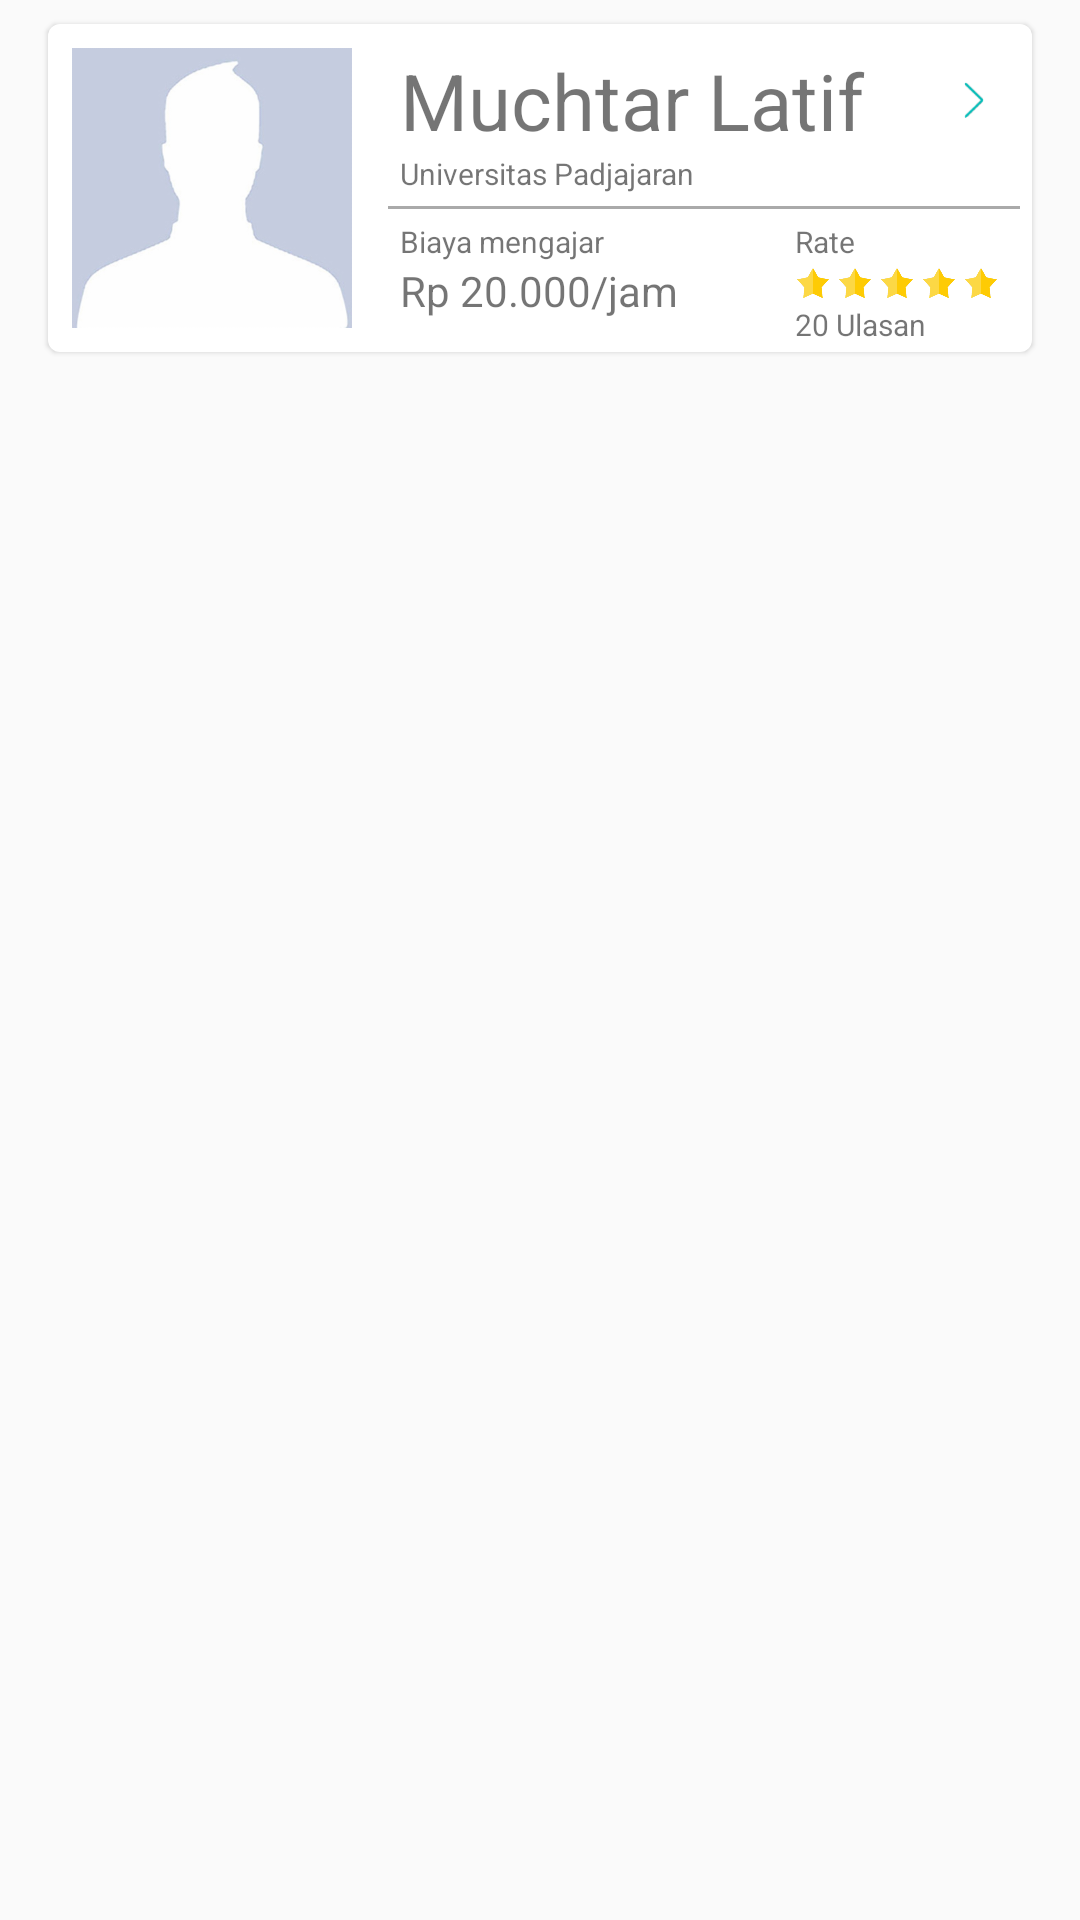

Reconstruct the res/layout file that produces this screen, plus the resources it refers to.
<!-- AndroidManifest.xml: application theme AppTheme -->
<!-- res/layout/favorite_teacher_list_item.xml -->
<?xml version="1.0" encoding="utf-8"?>
<FrameLayout
xmlns:android="http://schemas.android.com/apk/res/android"
xmlns:tools="http://schemas.android.com/tools"
android:layout_width="match_parent"
android:layout_height="wrap_content">

<LinearLayout
    android:layout_marginTop="8dp"
    android:layout_marginBottom="2dp"
    android:layout_marginLeft="16dp"
    android:layout_marginRight="16dp"
    android:elevation="1dp"
    android:background="@drawable/layout_bg"
    android:orientation="horizontal"
    android:layout_width="match_parent"
    android:layout_height="wrap_content">

    <ImageView
        android:id="@+id/profile_picture"
        android:padding="8dp"
        android:adjustViewBounds="true"
        android:layout_gravity="center"
        android:src="@drawable/profile_placeholder"
        android:layout_weight="2"
        android:layout_width="0dp"
        android:layout_height="wrap_content" />

    <LinearLayout
        android:orientation="vertical"
        android:layout_weight="4"
        android:layout_width="0dp"
        android:layout_height="wrap_content">

        <LinearLayout
            android:layout_marginTop="8dp"
            android:orientation="horizontal"
            android:layout_width="match_parent"
            android:layout_height="wrap_content">

            <TextView
                android:paddingLeft="8dp"
                android:layout_weight="1"
                android:textSize="26sp"
                android:text="Muchtar Latif"
                android:id="@+id/name"
                android:layout_width="wrap_content"
                android:layout_height="wrap_content" />


            <ImageView
                android:layout_marginRight="16dp"
                android:layout_gravity="center_vertical"
                android:layout_width="wrap_content"
                android:layout_height="wrap_content"
                android:src="@drawable/next_arrow" />

        </LinearLayout>

        <TextView
            android:layout_marginBottom="4dp"
            android:paddingLeft="8dp"
            android:textSize="10sp"
            android:id="@+id/university"
            android:layout_below="@id/name"
            android:text="Universitas Padjajaran"
            android:layout_width="match_parent"
            android:layout_height="wrap_content" />

        <View
            android:layout_marginLeft="4dp"
            android:layout_marginRight="4dp"
            android:background="@android:color/darker_gray"
            android:layout_width="match_parent"
            android:layout_height="1dp"/>

        <LinearLayout
            android:layout_marginTop="4dp"
            android:paddingLeft="8dp"
            android:orientation="horizontal"
            android:layout_width="match_parent"
            android:layout_height="wrap_content">

            <LinearLayout
                android:orientation="vertical"
                android:layout_weight="5"
                android:layout_width="0dp"
                android:layout_height="wrap_content">

                <TextView
                    android:text="Biaya mengajar"
                    android:textSize="10sp"
                    android:layout_width="match_parent"
                    android:layout_height="wrap_content" />

                <TextView
                    android:text="Rp 20.000/jam"
                    android:layout_width="match_parent"
                    android:layout_height="wrap_content" />

            </LinearLayout>

            <LinearLayout
                android:orientation="vertical"
                android:layout_weight="3"
                android:layout_width="0dp"
                android:layout_height="wrap_content">

                <TextView
                    android:textSize="10sp"
                    android:text="Rate"
                    android:layout_width="match_parent"
                    android:layout_height="wrap_content" />

                <LinearLayout
                    android:layout_width="wrap_content"
                    android:layout_height="wrap_content">

                    <ImageView
                        android:paddingTop="2dp"
                        android:paddingRight="2dp"
                        android:paddingBottom="2dp"
                        android:src="@drawable/star"
                        android:layout_width="14dp"
                        android:layout_height="14dp" />
                    <ImageView
                        android:paddingTop="2dp"
                        android:paddingRight="2dp"
                        android:paddingBottom="2dp"
                        android:src="@drawable/star"
                        android:layout_width="14dp"
                        android:layout_height="14dp" />
                    <ImageView
                        android:paddingTop="2dp"
                        android:paddingRight="2dp"
                        android:paddingBottom="2dp"
                        android:src="@drawable/star"
                        android:layout_width="14dp"
                        android:layout_height="14dp" />
                    <ImageView
                        android:paddingTop="2dp"
                        android:paddingRight="2dp"
                        android:paddingBottom="2dp"
                        android:src="@drawable/star"
                        android:layout_width="14dp"
                        android:layout_height="14dp" />
                    <ImageView
                        android:paddingTop="2dp"
                        android:paddingRight="2dp"
                        android:paddingBottom="2dp"
                        android:src="@drawable/star"
                        android:layout_width="14dp"
                        android:layout_height="14dp" />

                </LinearLayout>

                <TextView
                    android:text="20 Ulasan"
                    android:textSize="10sp"
                    android:layout_width="match_parent"
                    android:layout_height="wrap_content" />
            </LinearLayout>

        </LinearLayout>


    </LinearLayout>

</LinearLayout>

</FrameLayout>
<!-- resources referenced by this layout -->
<resources>
  <!-- drawable layout_bg (drawable) -->
  <?xml version="1.0" encoding="utf-8"?>
  <shape xmlns:android="http://schemas.android.com/apk/res/android">
      <solid android:color="@android:color/white" />
      
      <corners android:radius="4dp"/>
      <padding android:left="0dp" android:top="0dp" android:right="0dp" android:bottom="0dp"/>
  </shape>
  <!-- drawable next_arrow: png bitmap (drawable-hdpi, 362 bytes) -->
  <!-- drawable profile_placeholder: png bitmap (drawable-hdpi, 11859 bytes) -->
  <!-- drawable star: png bitmap (drawable-hdpi, 2802 bytes) -->
  <style name="AppTheme" parent="Theme.AppCompat.Light.NoActionBar">
          
          <item name="colorPrimary">@color/colorPrimary</item>
          <item name="colorPrimaryDark">@color/colorPrimaryDark</item>
          <item name="colorAccent">@color/colorAccent</item>
  
          
          <item name="colorControlNormal">@android:color/white</item>
          <item name="colorControlActivated">@android:color/white</item>
          <item name="colorControlHighlight">@android:color/white</item>
      </style>
  <color name="colorPrimary">#00b9b3</color>
  <color name="colorPrimaryDark">#00b9b3</color>
  <color name="colorAccent">@android:color/white</color>
</resources>
